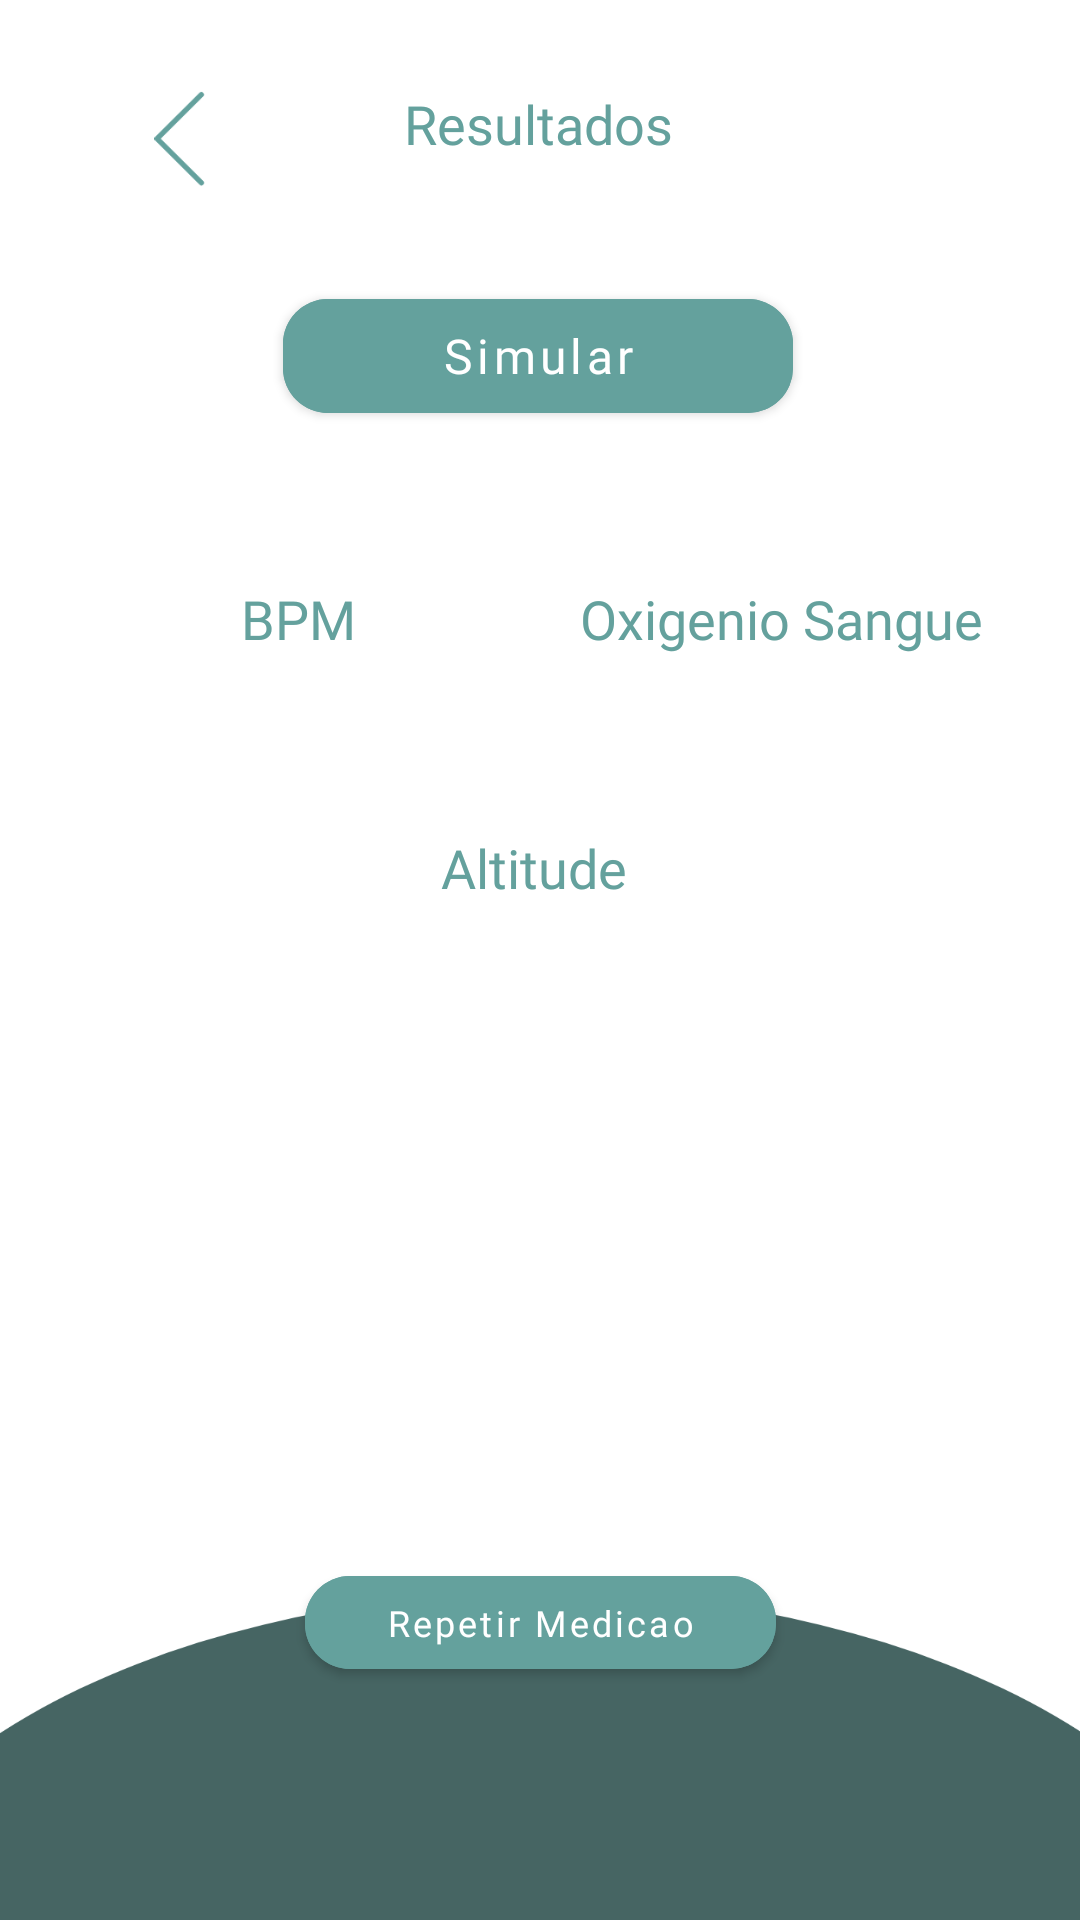

Reconstruct the res/layout file that produces this screen, plus the resources it refers to.
<!-- AndroidManifest.xml: application theme Theme.Grupo2 -->
<!-- res/layout/fragment_user_read.xml -->
<?xml version="1.0" encoding="utf-8"?>
<androidx.constraintlayout.widget.ConstraintLayout xmlns:android="http://schemas.android.com/apk/res/android"
    xmlns:app="http://schemas.android.com/apk/res-auto"
    xmlns:tools="http://schemas.android.com/tools"
    android:id="@+id/frameLayout"
    android:layout_width="match_parent"
    android:layout_height="match_parent"
    android:background="@color/white"
    tools:context=".menu.MainActivity">


    <ImageView
        android:id="@+id/imageView4"
        android:layout_width="485dp"
        android:layout_height="wrap_content"
        android:layout_alignParentStart="true"
        android:layout_alignParentTop="true"
        android:layout_alignParentEnd="true"
        android:layout_alignParentBottom="true"
        android:layout_centerHorizontal="true"
        android:layout_marginTop="352dp"
        android:src="@drawable/circulo"
        app:layout_constraintEnd_toEndOf="parent"
        app:layout_constraintStart_toStartOf="parent"
        app:layout_constraintTop_toTopOf="parent"
        app:tint="#466563" />

    <TextView
        android:id="@+id/batimentoCardiaco4"
        android:layout_width="172dp"
        android:layout_height="40dp"
        android:layout_marginBottom="116dp"
        android:elevation="40dp"
        android:fontFamily="@font/poppins_normal"
        android:text="BPM"
        android:textAlignment="center"
        android:textColor="@color/verde"
        android:textSize="18sp"
        app:layout_constraintBottom_toBottomOf="parent"
        app:layout_constraintEnd_toEndOf="parent"
        app:layout_constraintHorizontal_bias="0.071"
        app:layout_constraintStart_toStartOf="parent"
        app:layout_constraintTop_toTopOf="parent"
        app:layout_constraintVertical_bias="0.401" />

    <TextView
        android:id="@+id/altitudes"
        android:layout_width="172dp"
        android:layout_height="40dp"
        android:layout_marginBottom="116dp"
        android:elevation="40dp"
        android:fontFamily="@font/poppins_normal"
        android:text=""
        android:textAlignment="center"
        android:textColor="@color/verde"
        android:textSize="18sp"
        app:layout_constraintBottom_toBottomOf="parent"
        app:layout_constraintEnd_toEndOf="parent"
        app:layout_constraintHorizontal_bias="0.489"
        app:layout_constraintStart_toStartOf="parent"
        app:layout_constraintTop_toTopOf="parent"
        app:layout_constraintVertical_bias="0.515" />

    <com.google.android.material.button.MaterialButton
        android:id="@+id/repetirMedicao"
        android:layout_width="157dp"
        android:layout_height="43dp"
        android:layout_alignParentStart="true"
        android:layout_alignParentEnd="true"
        android:layout_alignParentBottom="true"
        android:layout_centerHorizontal="true"
        android:backgroundTint="@color/verde"
        android:fontFamily="@font/poppins_normal"
        android:shadowColor="@color/black"
        android:text="Repetir Medicao"
        android:textAllCaps="false"
        android:textColor="@color/white"
        android:textSize="12sp"
        app:cornerRadius="15dp"
        app:layout_constraintBottom_toBottomOf="parent"
        app:layout_constraintEnd_toEndOf="parent"
        app:layout_constraintStart_toStartOf="parent"
        app:layout_constraintTop_toTopOf="parent"
        app:layout_constraintVertical_bias="0.87" />

    <TextView
        android:id="@+id/oxigenioSangue"
        android:layout_width="172dp"
        android:layout_height="40dp"
        android:layout_marginBottom="116dp"
        android:elevation="40dp"
        android:fontFamily="@font/poppins_normal"

        android:text=""
        android:textAlignment="center"
        android:textColor="@color/verde"
        android:textSize="18sp"
        app:layout_constraintBottom_toBottomOf="parent"
        app:layout_constraintEnd_toEndOf="parent"
        app:layout_constraintHorizontal_bias="0.927"
        app:layout_constraintStart_toStartOf="parent"
        app:layout_constraintTop_toTopOf="parent"
        app:layout_constraintVertical_bias="0.345" />

    <TextView
        android:id="@+id/batimentoCardiaco"
        android:layout_width="172dp"
        android:layout_height="40dp"
        android:layout_marginBottom="116dp"
        android:elevation="40dp"
        android:fontFamily="@font/poppins_normal"
        android:text=""
        android:textAlignment="center"
        android:textColor="@color/verde"
        android:textSize="18sp"
        app:layout_constraintBottom_toBottomOf="parent"
        app:layout_constraintEnd_toEndOf="parent"
        app:layout_constraintHorizontal_bias="0.072"
        app:layout_constraintStart_toStartOf="parent"
        app:layout_constraintTop_toTopOf="parent"
        app:layout_constraintVertical_bias="0.345" />


    <TextView
        android:id="@+id/oxigenioSangue2"
        android:layout_width="172dp"
        android:layout_height="40dp"
        android:layout_marginBottom="116dp"
        android:elevation="40dp"
        android:fontFamily="@font/poppins_normal"

        android:text="Oxigenio Sangue"
        android:textAlignment="center"
        android:textColor="@color/verde"
        android:textSize="18sp"
        app:layout_constraintBottom_toBottomOf="parent"
        app:layout_constraintEnd_toEndOf="parent"
        app:layout_constraintHorizontal_bias="0.928"
        app:layout_constraintStart_toStartOf="parent"
        app:layout_constraintTop_toTopOf="parent"
        app:layout_constraintVertical_bias="0.401" />

    <TextView
        android:id="@+id/batimentoCardiaco2"
        android:layout_width="172dp"
        android:layout_height="40dp"
        android:layout_marginBottom="116dp"
        android:elevation="40dp"
        android:fontFamily="@font/poppins_normal"
        android:text="Altitude"
        android:textAlignment="center"
        android:textColor="@color/verde"
        android:textSize="18sp"
        app:layout_constraintBottom_toBottomOf="parent"
        app:layout_constraintEnd_toEndOf="parent"
        app:layout_constraintHorizontal_bias="0.489"
        app:layout_constraintStart_toStartOf="parent"
        app:layout_constraintTop_toTopOf="parent"
        app:layout_constraintVertical_bias="0.572" />

    <com.google.android.material.button.MaterialButton
        android:id="@+id/Simular"
        android:layout_width="170dp"
        android:layout_height="50dp"
        android:layout_alignParentStart="true"
        android:layout_alignParentEnd="true"
        android:layout_alignParentBottom="true"
        android:layout_centerHorizontal="true"
        android:backgroundTint="@color/verde"
        android:fontFamily="@font/poppins_normal"
        android:shadowColor="@color/black"
        android:text="Simular"
        android:textAllCaps="false"
        android:textColor="@color/white"
        android:textSize="16sp"
        app:cornerRadius="15dp"
        app:layout_constraintBottom_toBottomOf="parent"
        app:layout_constraintEnd_toEndOf="parent"
        app:layout_constraintHorizontal_bias="0.497"
        app:layout_constraintStart_toStartOf="parent"
        app:layout_constraintTop_toTopOf="parent"
        app:layout_constraintVertical_bias="0.159" />

    <ImageView
        android:id="@+id/voltarUser"
        android:layout_width="32dp"
        android:layout_height="32dp"
        android:layout_alignParentStart="true"
        android:layout_alignParentTop="true"
        android:elevation="20dp"
        android:src="@drawable/voltar"
        app:layout_constraintBottom_toBottomOf="parent"
        app:layout_constraintEnd_toEndOf="parent"
        app:layout_constraintHorizontal_bias="0.134"
        app:layout_constraintStart_toStartOf="parent"
        app:layout_constraintTop_toTopOf="parent"
        app:layout_constraintVertical_bias="0.05" />


    <TextView
        android:id="@+id/textView4"
        android:layout_width="172dp"
        android:layout_height="40dp"
        android:layout_marginBottom="116dp"
        android:elevation="40dp"
        android:fontFamily="@font/poppins_normal"

        android:text="Resultados"
        android:textAlignment="center"
        android:textColor="@color/verde"
        android:textSize="18sp"
        app:layout_constraintBottom_toBottomOf="parent"
        app:layout_constraintEnd_toEndOf="parent"
        app:layout_constraintHorizontal_bias="0.497"
        app:layout_constraintStart_toStartOf="parent"
        app:layout_constraintTop_toTopOf="parent"
        app:layout_constraintVertical_bias="0.06" />

</androidx.constraintlayout.widget.ConstraintLayout>
<!-- resources referenced by this layout -->
<resources>
  <color name="black">#FF000000</color>
  <color name="verde">#64A19D</color>
  <color name="white">#FFFFFFFF</color>
  <!-- drawable circulo: png bitmap (drawable, 75427 bytes) -->
  <!-- drawable voltar: png bitmap (drawable, 1365 bytes) -->
  <style name="Theme.Grupo2" parent="Theme.MaterialComponents.DayNight.DarkActionBar">
          
          <item name="colorPrimary">@color/purple_500</item>
          <item name="colorPrimaryVariant">@color/purple_700</item>
          <item name="colorOnPrimary">@color/white</item>
          
          <item name="colorSecondary">@color/teal_200</item>
          <item name="colorSecondaryVariant">@color/teal_700</item>
          <item name="colorOnSecondary">@color/black</item>
          
          <item name="android:statusBarColor" tools:targetApi="l">?attr/colorPrimaryVariant</item>
          
      </style>
  <color name="purple_500">#FF6200EE</color>
  <color name="purple_700">#FF3700B3</color>
  <color name="teal_200">#FF03DAC5</color>
  <color name="teal_700">#FF018786</color>
</resources>
